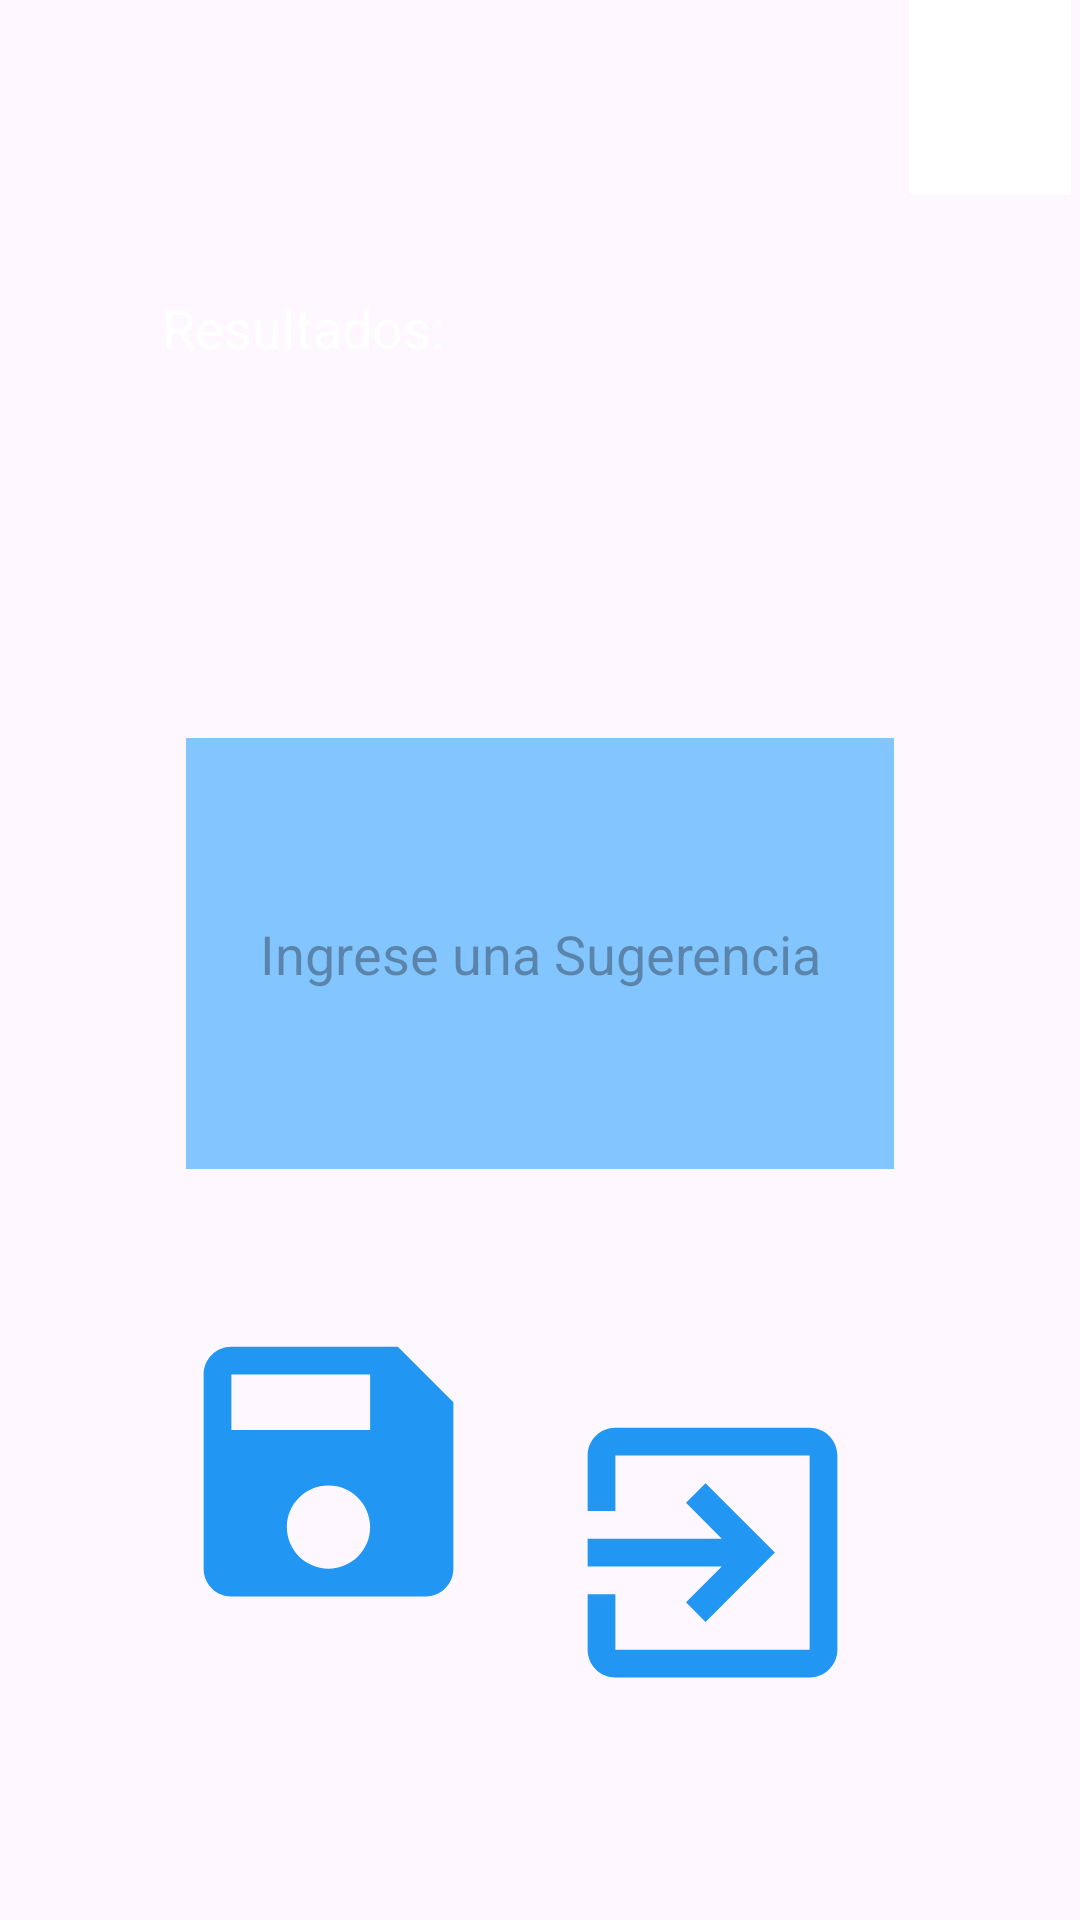

Produce the Android XML layout that renders to this screen, including the resource entries it uses.
<!-- AndroidManifest.xml: application theme Theme.DanielPrueba2 -->
<!-- res/layout/activity_main4.xml -->
<?xml version="1.0" encoding="utf-8"?>
<androidx.constraintlayout.widget.ConstraintLayout xmlns:android="http://schemas.android.com/apk/res/android"
    xmlns:app="http://schemas.android.com/apk/res-auto"
    xmlns:tools="http://schemas.android.com/tools"
    android:id="@+id/main"
    android:layout_width="match_parent"
    android:layout_height="match_parent"
    android:background="@mipmap/sea"
    tools:context=".MainActivity4">

    <ImageView
        android:id="@+id/imgGuardar"
        android:layout_width="0dp"
        android:layout_height="0dp"
        android:layout_marginStart="54dp"
        android:layout_marginEnd="17dp"
        android:layout_marginBottom="49dp"
        android:onClick="save"
        app:layout_constraintBottom_toBottomOf="parent"
        app:layout_constraintEnd_toStartOf="@+id/imgSalir"
        app:layout_constraintStart_toStartOf="parent"
        app:layout_constraintTop_toBottomOf="@+id/etComentario"
        app:srcCompat="@drawable/save" />

    <ImageView
        android:id="@+id/imgSalir"
        android:layout_width="0dp"
        android:layout_height="0dp"
        android:layout_marginEnd="67dp"
        android:layout_marginBottom="51dp"
        app:layout_constraintBottom_toBottomOf="parent"
        app:layout_constraintEnd_toEndOf="parent"
        app:layout_constraintStart_toEndOf="@+id/imgGuardar"
        app:layout_constraintTop_toBottomOf="@+id/etComentario"
        app:srcCompat="@drawable/exit" />

    <TextView
        android:id="@+id/txtRespuestas"
        android:layout_width="wrap_content"
        android:layout_height="wrap_content"
        android:layout_marginStart="54dp"
        android:layout_marginTop="97dp"
        android:layout_marginBottom="125dp"
        android:text="@string/txtRespuestas"
        android:textColor="@color/white"
        android:textSize="18dp"
        app:layout_constraintBottom_toTopOf="@+id/etComentario"
        app:layout_constraintStart_toStartOf="parent"
        app:layout_constraintTop_toTopOf="parent" />

    <EditText
        android:id="@+id/etComentario"
        android:layout_width="0dp"
        android:layout_height="0dp"
        android:layout_marginStart="62dp"
        android:layout_marginTop="246dp"
        android:layout_marginEnd="62dp"
        android:layout_marginBottom="56dp"
        android:background="#82C5FF"
        android:ems="10"
        android:gravity="center"
        android:hint="@string/etComentario"
        android:inputType="textMultiLine"
        app:layout_constraintBottom_toTopOf="@+id/imgSalir"
        app:layout_constraintEnd_toEndOf="parent"
        app:layout_constraintStart_toStartOf="parent"
        app:layout_constraintTop_toTopOf="parent" />

    <ImageView
        android:id="@+id/imgLogo"
        android:layout_width="54dp"
        android:layout_height="65dp"
        android:layout_marginEnd="3dp"
        android:background="#FFFFFF"
        app:layout_constraintEnd_toEndOf="parent"
        app:layout_constraintTop_toTopOf="parent"
        app:srcCompat="@mipmap/logosanto" />
</androidx.constraintlayout.widget.ConstraintLayout>
<!-- resources referenced by this layout -->
<resources>
  <!-- drawable exit (drawable) -->
  <vector xmlns:android="http://schemas.android.com/apk/res/android" android:autoMirrored="true" android:height="24dp" android:tint="#2196F3" android:viewportHeight="24" android:viewportWidth="24" android:width="24dp">
        
      <path android:fillColor="@android:color/white" android:pathData="M10.09,15.59L11.5,17l5,-5 -5,-5 -1.41,1.41L12.67,11H3v2h9.67l-2.58,2.59zM19,3H5c-1.11,0 -2,0.9 -2,2v4h2V5h14v14H5v-4H3v4c0,1.1 0.89,2 2,2h14c1.1,0 2,-0.9 2,-2V5c0,-1.1 -0.9,-2 -2,-2z"/>
      
  </vector>
  <!-- drawable save (drawable) -->
  <vector xmlns:android="http://schemas.android.com/apk/res/android" android:height="24dp" android:tint="#2196F3" android:viewportHeight="24" android:viewportWidth="24" android:width="24dp">
        
      <path android:fillColor="@android:color/white" android:pathData="M17,3L5,3c-1.11,0 -2,0.9 -2,2v14c0,1.1 0.89,2 2,2h14c1.1,0 2,-0.9 2,-2L21,7l-4,-4zM12,19c-1.66,0 -3,-1.34 -3,-3s1.34,-3 3,-3 3,1.34 3,3 -1.34,3 -3,3zM15,9L5,9L5,5h10v4z"/>
      
  </vector>
  <string name="etComentario">Ingrese una Sugerencia</string>
  <string name="txtRespuestas">Resultados: </string>
  <style name="Theme.DanielPrueba2" parent="Base.Theme.DanielPrueba2" />
  <style name="Base.Theme.DanielPrueba2" parent="Theme.Material3.DayNight.NoActionBar">
          
          
      </style>
  <!-- not gathered from this repository: default colours our renderer supplied (Android Studio template values) -->
  <color name="white">#FFFFFFFF</color>
</resources>
